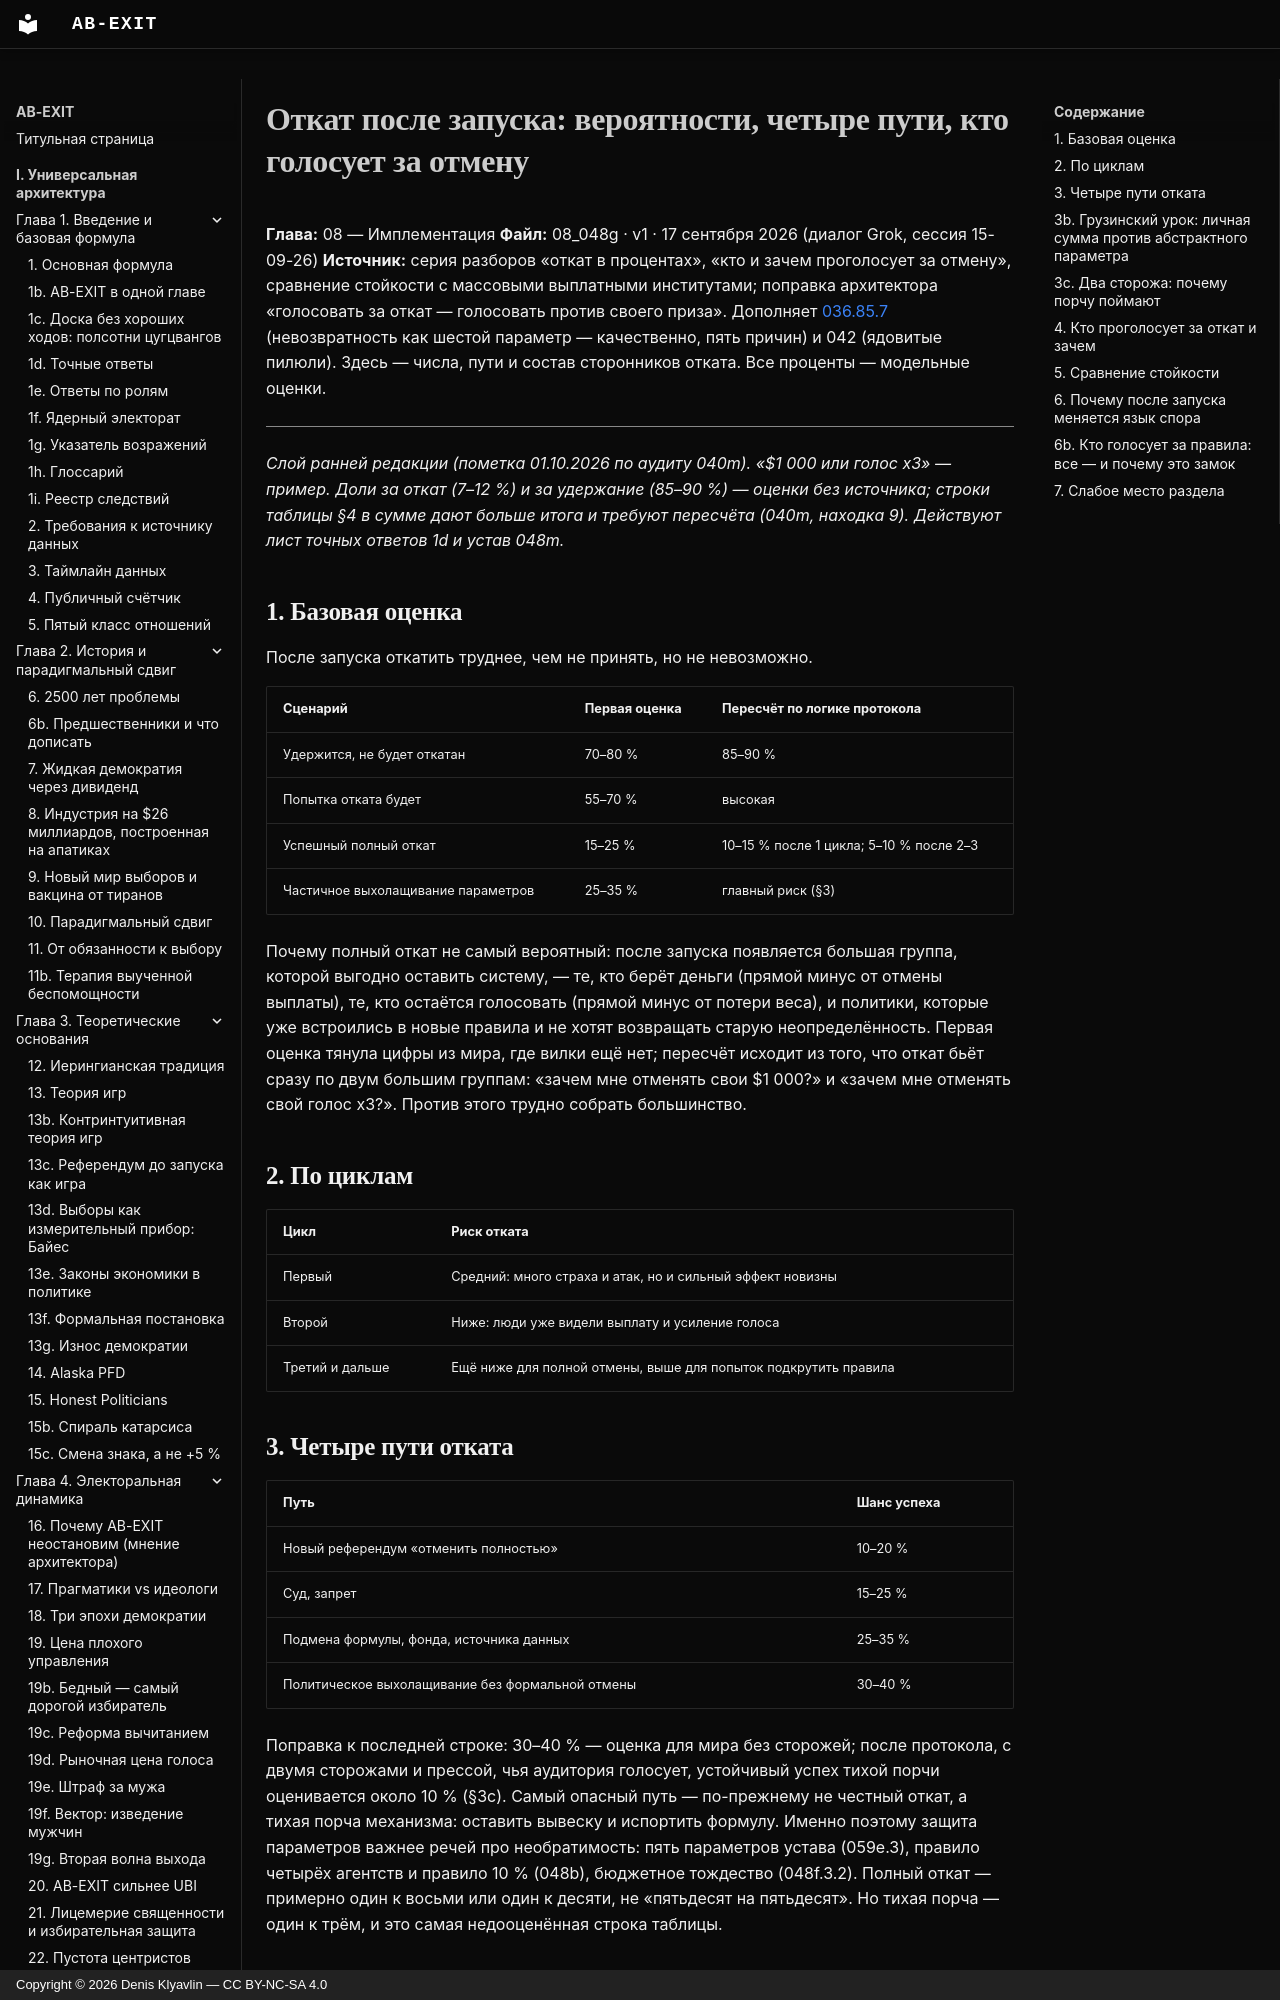

repository: Denis-Kliavlin/ab-exit · page: 08-implementation/048g-rollback/index.html · generator: mkdocs · copyright: Copyright © 2026 Denis Klyavlin — CC BY-NC-SA 4.0

# Откат после запуска: вероятности, четыре пути, кто голосует за отмену

**Глава:** 08 — Имплементация
**Файл:** 08_048g · v1 · 17 сентября 2026 (диалог Grok, сессия 15-09-26)
**Источник:** серия разборов «откат в процентах», «кто и зачем проголосует за отмену», сравнение стойкости с массовыми выплатными институтами; поправка архитектора «голосовать за откат — голосовать против своего приза». Дополняет [036.85.7](../07-manifesto/036-comparison-10-ideas.md) (невозвратность как шестой параметр — качественно, пять причин) и 042 (ядовитые пилюли). Здесь — числа, пути и состав сторонников отката. Все проценты — модельные оценки.

---

*Слой ранней редакции (пометка 01.10.2026 по аудиту 040m). «$1 000 или голос x3» — пример. Доли за откат (7–12 %) и за удержание (85–90 %) — оценки без источника; строки таблицы §4 в сумме дают больше итога и требуют пересчёта (040m, находка 9). Действуют лист точных ответов 1d и устав 048m.*

## 1. Базовая оценка

После запуска откатить труднее, чем не принять, но не невозможно.

| Сценарий | Первая оценка | Пересчёт по логике протокола |
|---|---|---|
| Удержится, не будет откатан | 70–80 % | 85–90 % |
| Попытка отката будет | 55–70 % | высокая |
| Успешный полный откат | 15–25 % | 10–15 % после 1 цикла; 5–10 % после 2–3 |
| Частичное выхолащивание параметров | 25–35 % | главный риск (§3) |

Почему полный откат не самый вероятный: после запуска появляется большая группа, которой выгодно оставить систему, — те, кто берёт деньги (прямой минус от отмены выплаты), те, кто остаётся голосовать (прямой минус от потери веса), и политики, которые уже встроились в новые правила и не хотят возвращать старую неопределённость. Первая оценка тянула цифры из мира, где вилки ещё нет; пересчёт исходит из того, что откат бьёт сразу по двум большим группам: «зачем мне отменять свои $1 000?» и «зачем мне отменять свой голос x3?». Против этого трудно собрать большинство.

## 2. По циклам

| Цикл | Риск отката |
|---|---|
| Первый | Средний: много страха и атак, но и сильный эффект новизны |
| Второй | Ниже: люди уже видели выплату и усиление голоса |
| Третий и дальше | Ещё ниже для полной отмены, выше для попыток подкрутить правила |

## 3. Четыре пути отката

| Путь | Шанс успеха |
|---|---|
| Новый референдум «отменить полностью» | 10–20 % |
| Суд, запрет | 15–25 % |
| Подмена формулы, фонда, источника данных | 25–35 % |
| Политическое выхолащивание без формальной отмены | 30–40 % |

Поправка к последней строке: 30–40 % — оценка для мира без сторожей; после протокола, с двумя сторожами и прессой, чья аудитория голосует, устойчивый успех тихой порчи оценивается около 10 % (§3c). Самый опасный путь — по-прежнему не честный откат, а тихая порча механизма: оставить вывеску и испортить формулу. Именно поэтому защита параметров важнее речей про необратимость: пять параметров устава (059e.3), правило четырёх агентств и правило 10 % (048b), бюджетное тождество (048f.3.2). Полный откат — примерно один к восьми или один к десяти, не «пятьдесят на пятьдесят». Но тихая порча — один к трём, и это самая недооценённая строка таблицы.
